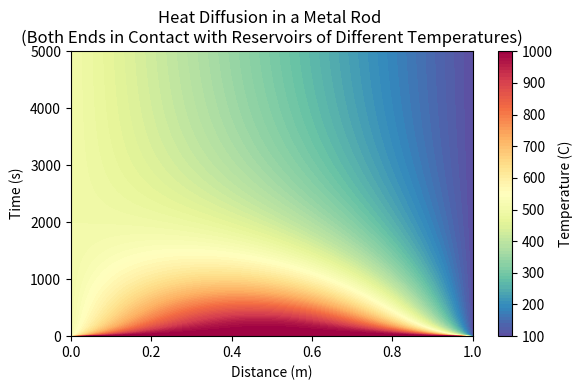

Write Python code to recreate this figure. (Note: this script raises an exception after producing the figure.)
####################################################################################################
# Solving heat diffusion for a metal rod using finite difference method
# when it is heated initially to a uniform temperature of 1000 C.
# It's ends are then cooled by keeping in contact with two reservoirs at 100 C and 500 C.
####################################################################################################

import matplotlib.pyplot as plt
import numpy as np
from tqdm import tqdm

# Constants and parameters
L = 1.0  # length of the rod
T_initial = 1000.0  # initial temperature
T_left = 500.0  # temperature at the left end
T_right = 100.0  # temperature at the right end
alpha = 1e-4  # thermal diffusivity
dt = 0.1  # time step
dx = 0.01  # spatial step
duration = 5000  # total simulation time

# Discretization
Nx = int(L / dx) + 1
Nt = int(duration / dt) + 1
x_values = np.linspace(0, L, Nx)
t_values = np.linspace(0, duration, Nt)

# Initialize temperature array
T = np.zeros((Nt, Nx))

# Initial condition
T[0, :] = T_initial

# Boundary conditions
T[:, 0] = T_left
T[:, -1] = T_right

# Finite difference method
for n in tqdm(range(0, Nt - 1)):
    for i in range(1, Nx - 1):
        T[n + 1, i] = T[n, i] + alpha * dt / dx**2 * (T[n, i + 1] - 2 * T[n, i] + T[n, i - 1])

# # Create a 3D surface plot
# X, T_values = np.meshgrid(x_values, t_values)
# fig = plt.figure()
# ax = fig.add_subplot(111, projection='3d')
# ax.plot_surface(T_values, X, T, cmap='viridis')
# ax.set_xlabel('Time (s)')
# ax.set_ylabel('Distance (m)')
# ax.set_zlabel('Temperature (C)')
# ax.set_title('Heat Diffusion in a Metal Rod')
# plt.savefig('Heat_diffusion_in_metal_rods/Plots/HeatDiff_rod_two_ends_3D.png', dpi=300)


def plot_contour(x_values, t_values, T):
    T_values, X = np.meshgrid(t_values, x_values)
    plt.figure(figsize=(6, 4))
    plt.contourf(X, T_values, T.T, 100, cmap='Spectral_r')
    plt.colorbar(label='Temperature (C)')
    plt.xlabel('Distance (m)')
    plt.ylabel('Time (s)')
    plt.title('Heat Diffusion in a Metal Rod \n(Both Ends in Contact with Reservoirs of Different Temperatures)')
    plt.tight_layout()
    plt.savefig('Heat_diffusion_in_metal_rods/Plots/HeatDiff_rod_two_ends_contour.png', dpi=300)

plot_contour(x_values, t_values, T)

# plt.show()
